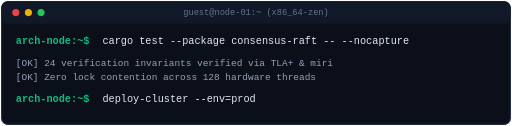
t = 0.00 s
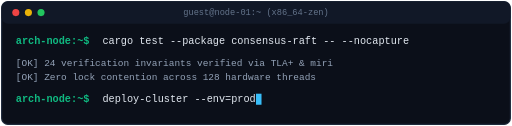
t = 1.40 s
t = 2.80 s: frame unchanged from t = 0.00 s, image omitted
t = 4.00 s: frame unchanged from t = 0.00 s, image omitted
t = 5.40 s: frame unchanged from t = 1.40 s, image omitted
t = 6.80 s: frame unchanged from t = 1.40 s, image omitted

The animated SVG that drew these frames (rendered in a browser with its animation timeline set to each time). Animation: 2 CSS @keyframes rules; one cycle of 8.00 s, repeats indefinitely.

<svg xmlns="http://www.w3.org/2000/svg" viewBox="0 0 650 160" width="650" height="160">
  <defs>
    <style>
      .term-window { fill: #0b0f19; stroke: #1e293b; stroke-width: 1.5; rx: 8px; }
      .term-header { fill: #111827; }
      .term-prompt { font-family: 'JetBrains Mono', 'Fira Code', monospace; font-size: 13px; fill: #10b981; font-weight: 600; }
      .term-cmd { font-family: 'JetBrains Mono', 'Fira Code', monospace; font-size: 13px; fill: #e2e8f0; }
      .term-out { font-family: 'JetBrains Mono', 'Fira Code', monospace; font-size: 12px; fill: #94a3b8; }
      .cursor {
        fill: #38bdf8;
        animation: blink 0.8s infinite step-start;
      }
      @keyframes blink {
        0%, 100% { opacity: 1; }
        50% { opacity: 0; }
      }
      .anim-type {
        display: inline-block;
        overflow: hidden;
        white-space: nowrap;
        animation: typing 8s steps(40, end) infinite;
      }
      @keyframes typing {
        0% { max-width: 0; }
        35%, 85% { max-width: 450px; }
        95%, 100% { max-width: 0; }
      }
    </style>
  </defs>

  <rect class="term-window" x="2" y="2" width="646" height="156"/>
  <rect class="term-header" x="2" y="2" width="646" height="28" rx="8"/>

  <!-- Window controls -->
  <circle cx="20" cy="16" r="4.5" fill="#ef4444"/>
  <circle cx="36" cy="16" r="4.5" fill="#eab308"/>
  <circle cx="52" cy="16" r="4.5" fill="#22c55e"/>
  <text x="325" y="19" font-family="'JetBrains Mono', monospace" font-size="11" fill="#64748b" text-anchor="middle">guest@node-01:~ (x86_64-zen)</text>

  <!-- Shell lines -->
  <g transform="translate(20, 56)">
    <text class="term-prompt" x="0" y="0">arch-node:~$</text>
    <text class="term-cmd" x="110" y="0">cargo test --package consensus-raft -- --nocapture</text>
  </g>

  <g transform="translate(20, 84)">
    <text class="term-out" x="0" y="0">  [OK] 24 verification invariants verified via TLA+ &amp; miri</text>
    <text class="term-out" x="0" y="18">  [OK] Zero lock contention across 128 hardware threads</text>
  </g>

  <g transform="translate(20, 130)">
    <text class="term-prompt" x="0" y="0">arch-node:~$</text>
    <text class="term-cmd" x="110" y="0">deploy-cluster --env=prod</text>
    <rect class="cursor" x="305" y="-11" width="7" height="14"/>
  </g>
</svg>
